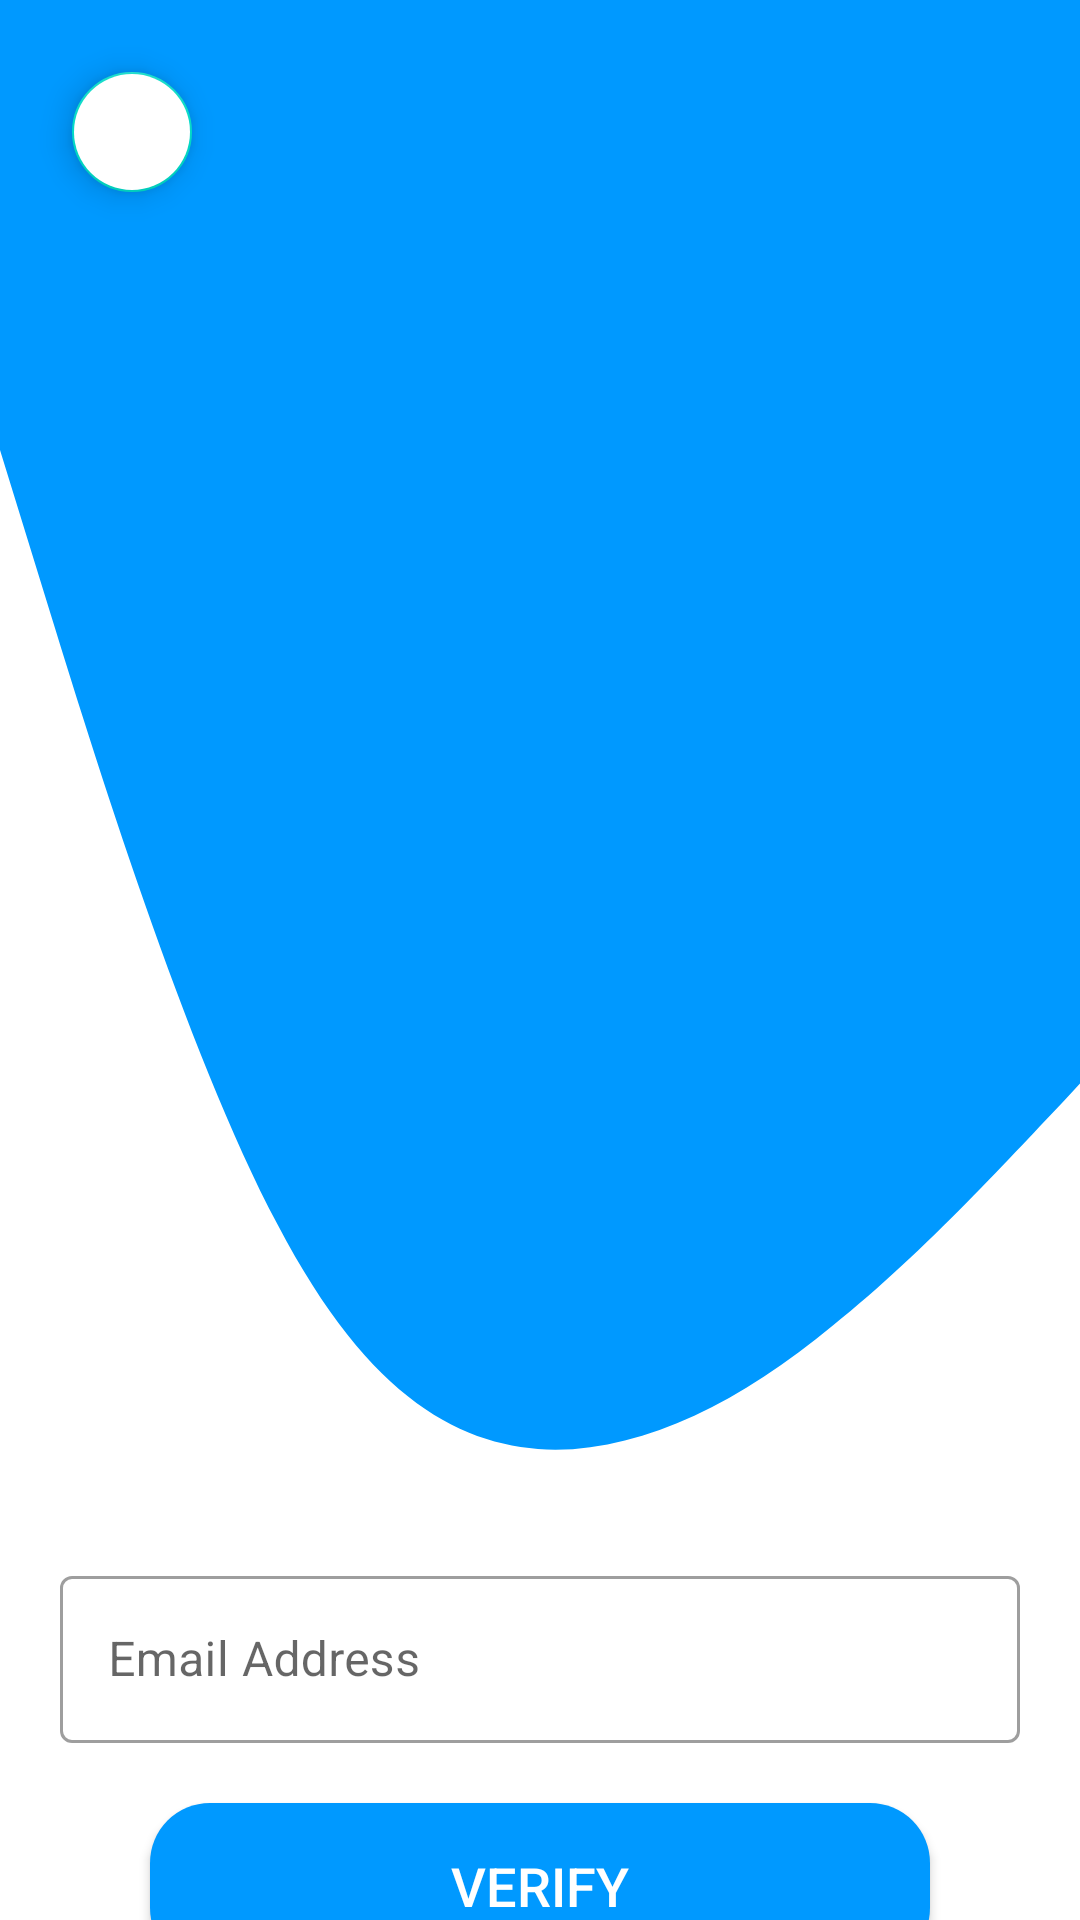

Layout XML and referenced resources for this Android screen:
<!-- AndroidManifest.xml: application theme Theme.InnoGas -->
<!-- res/layout/activity_forgot_password.xml -->
<?xml version="1.0" encoding="utf-8"?>
<androidx.constraintlayout.widget.ConstraintLayout xmlns:android="http://schemas.android.com/apk/res/android"
    xmlns:app="http://schemas.android.com/apk/res-auto"
    xmlns:tools="http://schemas.android.com/tools"
    android:id="@+id/main"
    android:layout_width="match_parent"
    android:layout_height="match_parent"
    tools:context=".ForgotPasswordActivity"
    android:background="@color/white">

    <LinearLayout
        android:id="@+id/bottom"
        android:layout_width="match_parent"
        android:layout_height="match_parent"
        app:layout_constraintTop_toTopOf="parent"
        app:layout_constraintStart_toStartOf="parent"
        app:layout_constraintEnd_toEndOf="parent"
        app:layout_constraintBottom_toBottomOf="parent"
        android:orientation="vertical">

        <LinearLayout
            android:id="@+id/top"
            android:layout_width="match_parent"
            android:layout_height="500dp"
            android:background="@drawable/ic_wave_2"
            android:orientation="vertical">

            <com.google.android.material.floatingactionbutton.FloatingActionButton
                android:id="@+id/go_back_bttn"
                android:layout_width="wrap_content"
                android:layout_height="wrap_content"
                android:src="@drawable/baseline_arrow_back_24"
                app:rippleColor="@color/white"
                android:layout_marginStart="20dp"
                android:backgroundTint="@color/white"
                app:fabCustomSize="40dp"
                android:contentDescription="Go back"
                android:layout_marginTop="20dp"/>

        </LinearLayout>

        <com.google.android.material.textfield.TextInputLayout
            android:id="@+id/email_text_input_layout"
            style="@style/Widget.MaterialComponents.TextInputLayout.OutlinedBox"
            android:layout_width="match_parent"
            android:layout_height="wrap_content"
            android:layout_marginTop="20dp"
            android:layout_marginStart="20dp"
            android:layout_marginEnd="20dp"
            android:hint="Email Address">

            <com.google.android.material.textfield.TextInputEditText
                android:id="@+id/email"
                android:layout_width="match_parent"
                android:layout_height="wrap_content"
                android:textColor="@color/black"/>
        </com.google.android.material.textfield.TextInputLayout>

        <androidx.appcompat.widget.AppCompatButton
            android:id="@+id/verify_bttn"
            android:layout_width="match_parent"
            android:layout_height="55dp"
            android:layout_marginStart="50dp"
            android:layout_marginTop="20dp"
            android:layout_marginEnd="50dp"
            android:background="@drawable/button_ripple_effect"
            android:text="Verify"
            android:textAllCaps="true"
            android:textColor="#FFFFFF"
            android:textSize="18sp" />

    </LinearLayout>

    <ProgressBar
        android:id="@+id/forgotPasswordProgressBar"
        android:layout_width="wrap_content"
        android:layout_height="wrap_content"
        android:layout_centerInParent="true"
        android:indeterminateTint="#0099ff"
        app:layout_constraintTop_toTopOf="parent"
        app:layout_constraintStart_toStartOf="parent"
        app:layout_constraintEnd_toEndOf="parent"
        app:layout_constraintBottom_toBottomOf="parent"
        android:layout_marginTop="400dp"
        android:visibility="gone"/>

</androidx.constraintlayout.widget.ConstraintLayout>
<!-- resources referenced by this layout -->
<resources>
  <!-- drawable button_ripple_effect (drawable) -->
  <?xml version="1.0" encoding="utf-8"?>
  <ripple xmlns:android="http://schemas.android.com/apk/res/android"
      android:color="#FFFFFF">
  
      <item >
          <shape android:shape="rectangle">
              <solid android:color="#0099ff"/>
              <corners android:radius="20dp"/>
          </shape>
      </item>
  </ripple>
  <!-- drawable ic_wave_2 (drawable) -->
  <vector xmlns:android="http://schemas.android.com/apk/res/android"
      android:width="1440dp"
      android:height="320dp"
      android:viewportWidth="1400"
      android:viewportHeight="320">
    <path
        android:pathData="M0,96L60,128C120,160 240,224 360,261.3C480,299 600,309 720,309.3C840,309 960,299 1080,282.7C1200,267 1320,245 1380,234.7L1440,224L1440,0L1380,0C1320,0 1200,0 1080,0C960,0 840,0 720,0C600,0 480,0 360,0C240,0 120,0 60,0L0,0Z"
        android:fillColor="#0099ff"/>
  </vector>
  <style name="Theme.InnoGas" parent="Base.Theme.InnoGas" />
  <style name="Base.Theme.InnoGas" parent="Theme.MaterialComponents.Light.NoActionBar">
          
          <item name="colorPrimary">@color/black</item>
      </style>
  <!-- not gathered from this repository: default colours our renderer supplied (Android Studio template values) -->
  <color name="black">#FF000000</color>
  <color name="white">#FFFFFFFF</color>
</resources>
